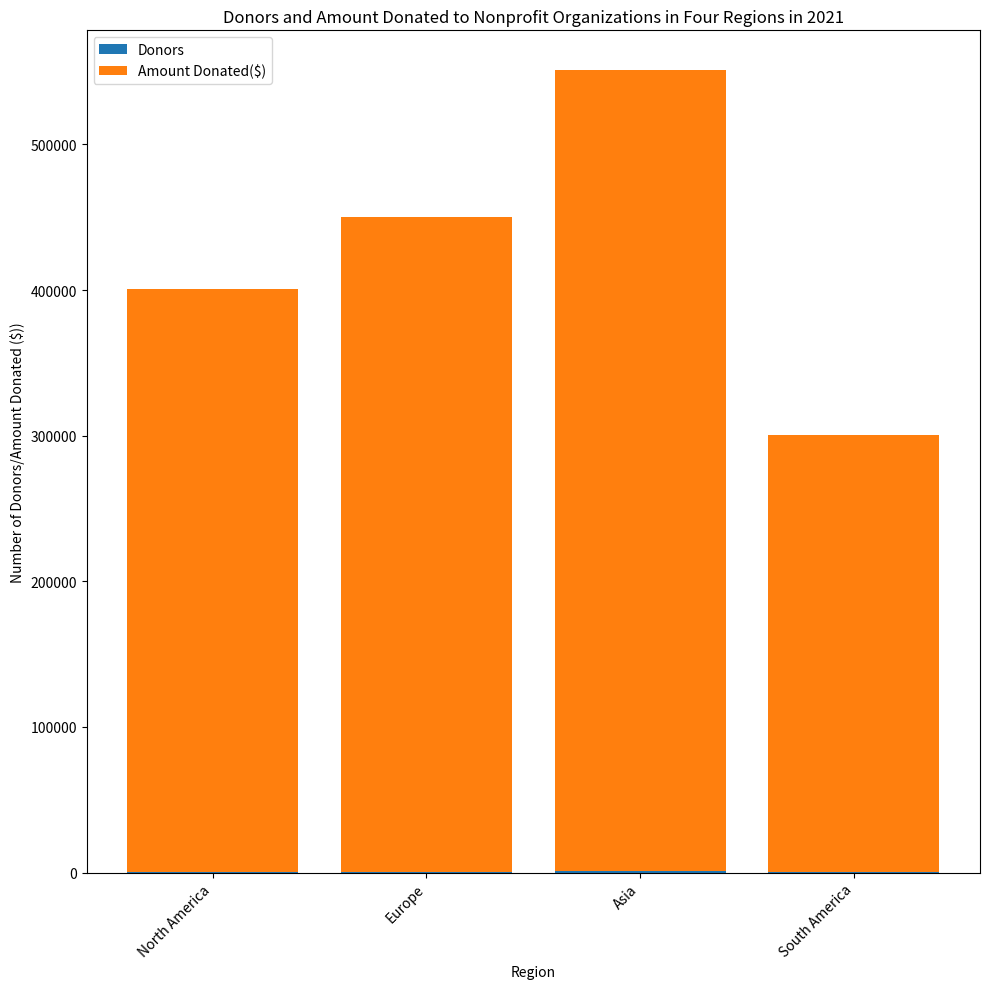

Python code for this plot: (Note: this script raises an exception after producing the figure.)

import matplotlib.pyplot as plt
import numpy as np

fig = plt.figure(figsize=(10,10))
ax = fig.add_subplot()

region = np.array(['North America','Europe','Asia','South America'])
donors = np.array([500,400,800,300])
amount_donated = np.array([400000,450000,550000,300000])

bar1 = ax.bar(region,donors,bottom=0,label='Donors')
bar2 = ax.bar(region,amount_donated,bottom=donors,label='Amount Donated($)')

plt.title('Donors and Amount Donated to Nonprofit Organizations in Four Regions in 2021')
plt.xlabel('Region')
plt.ylabel('Number of Donors/Amount Donated ($))')
plt.xticks(rotation=45,ha='right')
plt.legend(loc="upper left")
plt.tight_layout()
plt.savefig('bar chart/png/459.png')
plt.clf()
